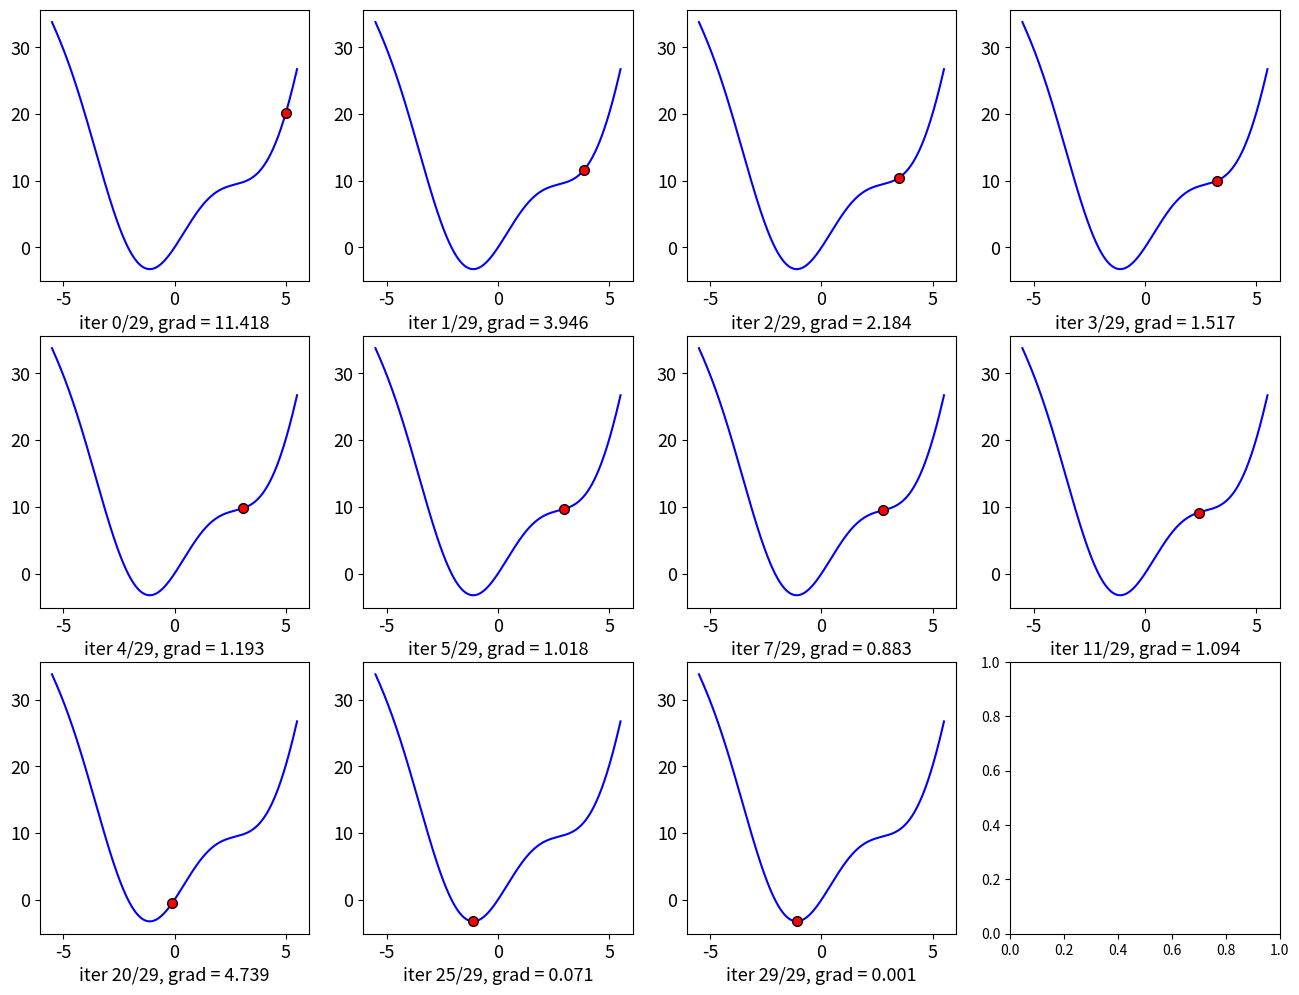

Reproduce this figure in Python.
import numpy as np 
import matplotlib.pyplot as plt 

def grad(x):
	return 2*x + 5*np.cos(x)

def cost(x):
	return x**2 + 5*np.sin(x)

def GD1(x0, eta):
	x = [x0]
	for it in range(100):
		x_new = x[-1] - eta*grad(x[-1])
		if abs(grad(x_new)) < 1e-3: #Near 0 number
			break
		x.append(x_new)
	return (x, it)

def draw(x1, ids, nrows = 2, ncols = 4, start = -5.5):
	x0 = np.linspace(start, 5.5, 1000)
	y0 = cost(x0)
	width = 4*ncols
	height = 4*nrows
	
	plt.close('all')
	fig, axs = plt.subplots(nrows, ncols, figsize=(width, height))
	for i,k in enumerate(ids):
		r = i//ncols
		c = i%ncols
		
		x = x1[ids[i]]
		y = cost(x)

		str0 = 'iter {}/{}, grad = {:.3f}'.format(ids[i], len(x1) - 1, grad(x))

		if nrows > 1:
			axs[r, c].plot(x0, y0, 'b')
			axs[r, c].set_xlabel(str0, fontsize = 13)
			axs[r, c].plot(x, y, 'ro', markersize = 7, markeredgecolor = 'k')
			axs[r, c].plot()
			axs[r, c].tick_params(axis='both', which='major', labelsize=13)

		else:
			axs[c].plot(x0, y0, 'b')
			axs[c].set_xlabel(str0, fontsize = 13)
			axs[c].plot(x, y, 'ro', markersize = 7, markeredgecolor = 'k')
			axs[c].plot()
			axs[c].tick_params(axis='both', which='major', labelsize=13)
	plt.show()


(x1, it1) = GD1(5, .1)
ids = [0, 1, 2, 3, 4, 5, 7, 11, 20, 25, 29]
draw(x1, ids, 3)


